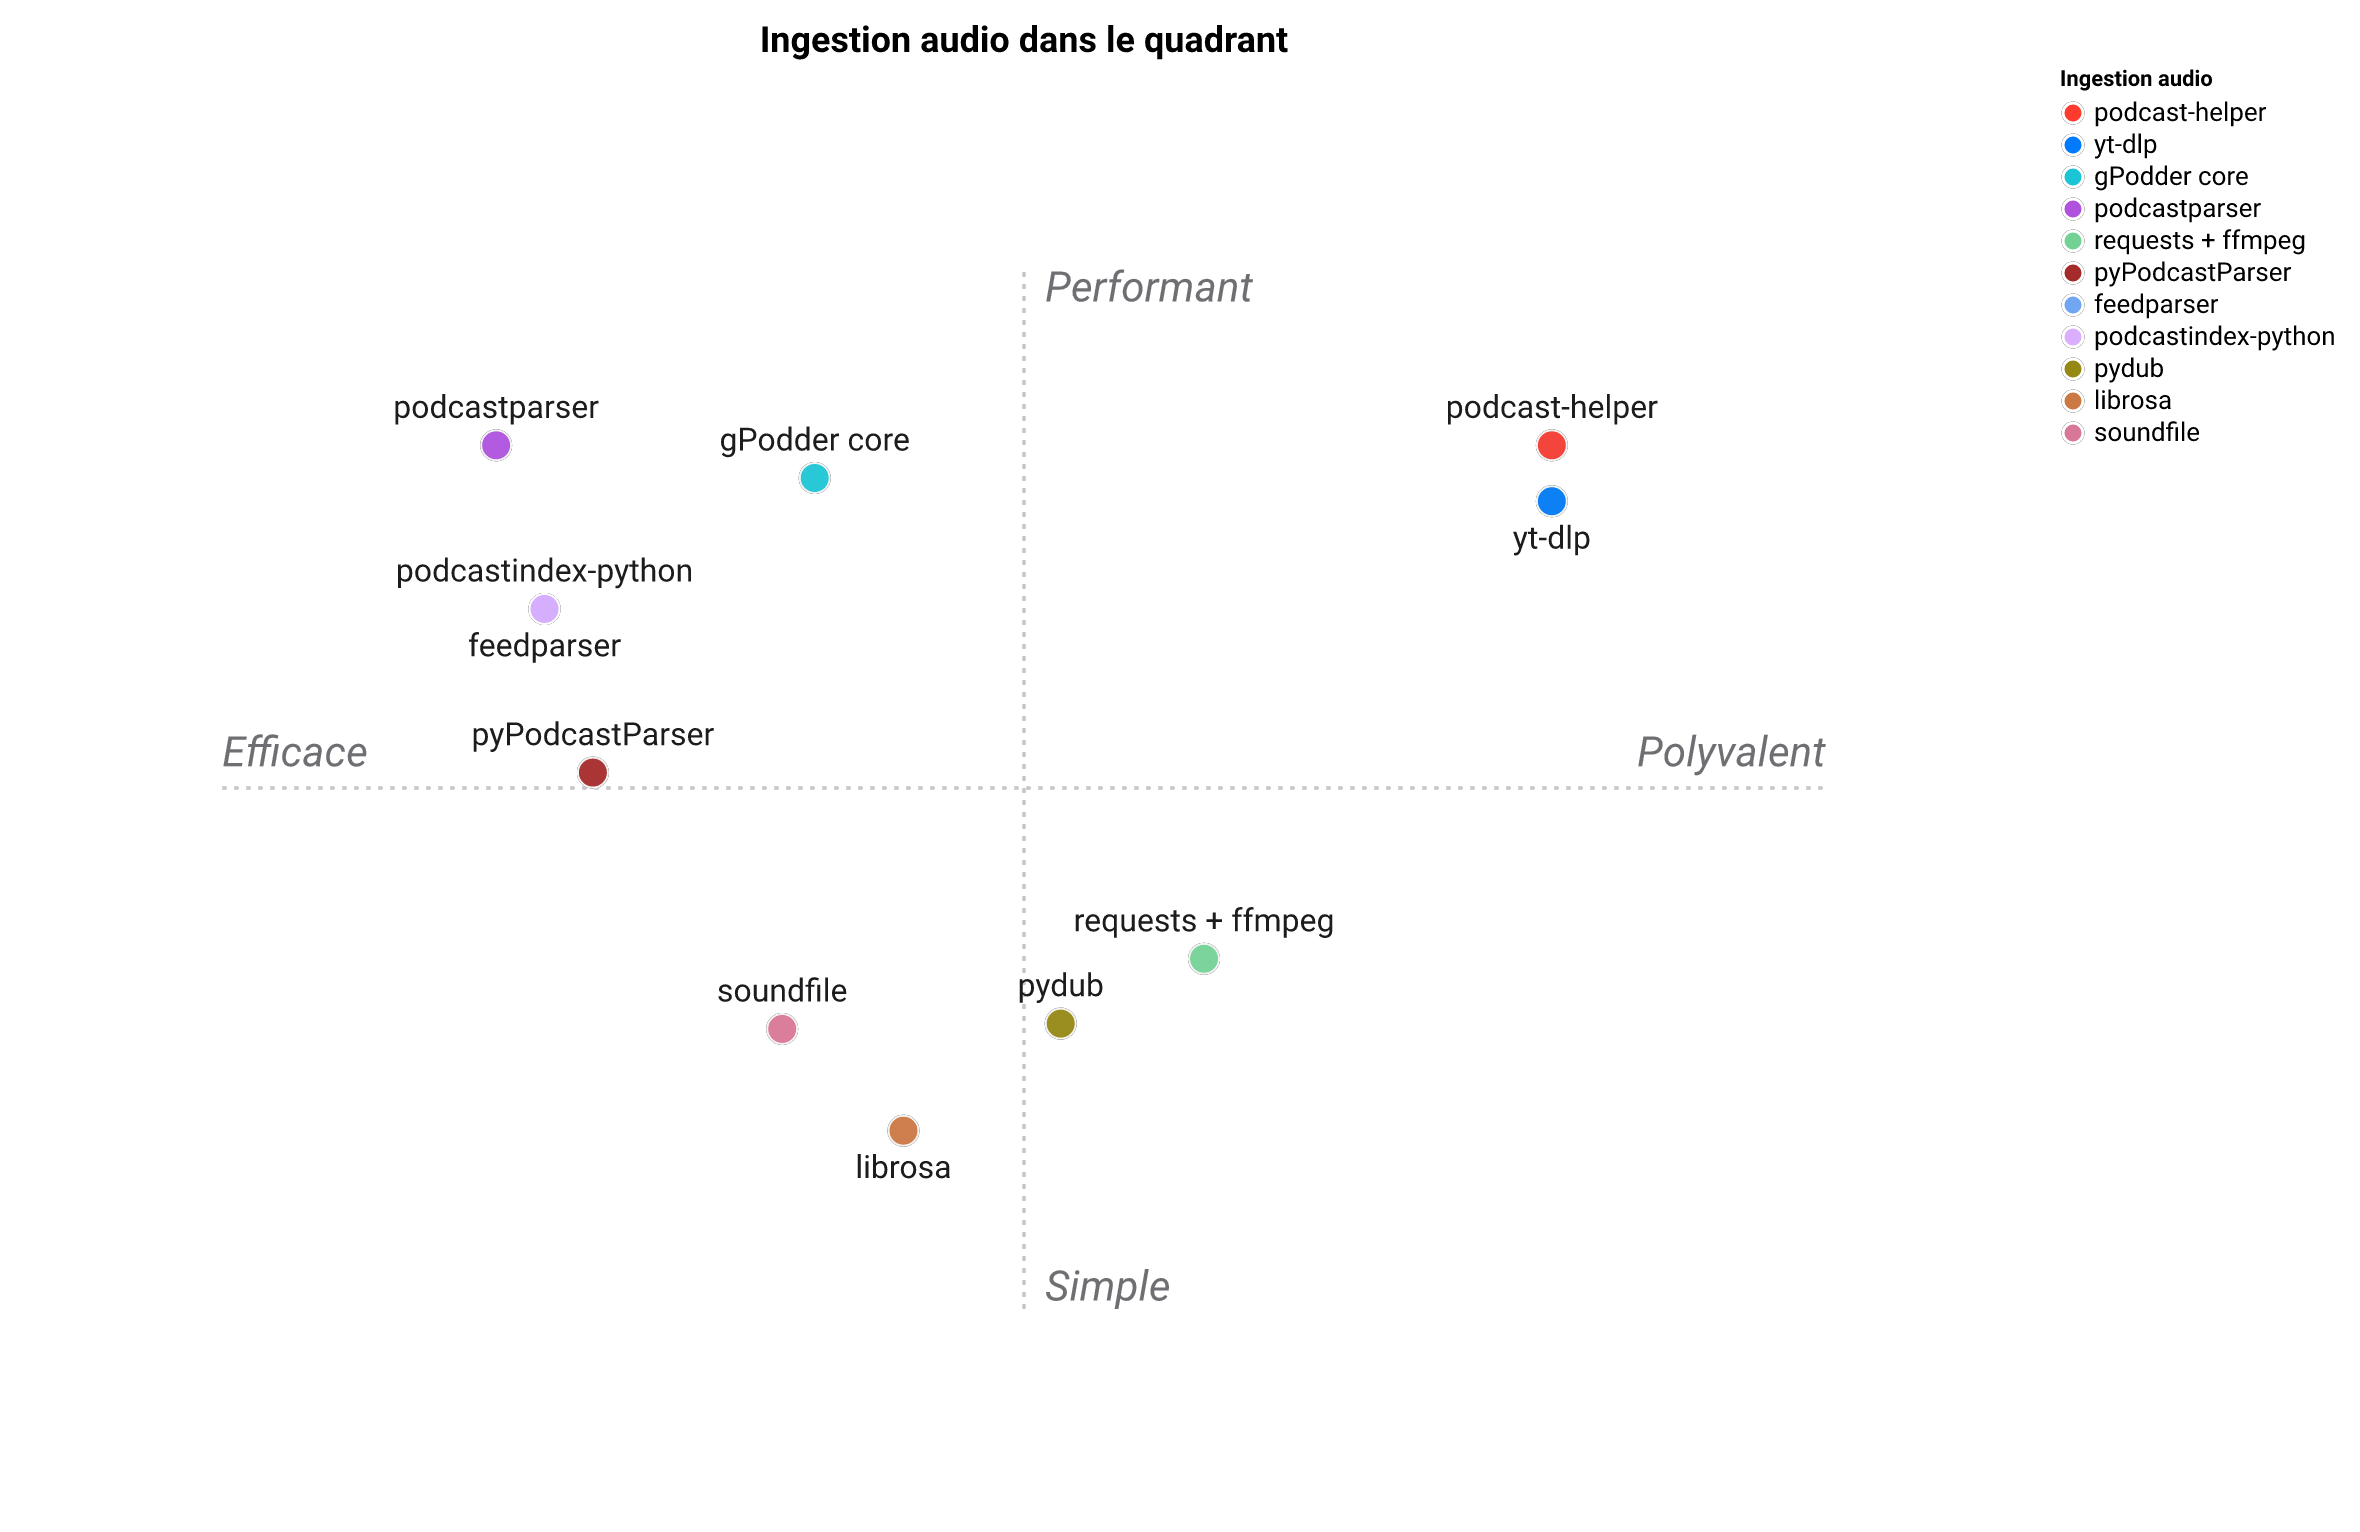

The data file committed next to this chart (first rows):
Ingestion audio, URL universelle en entrée, Analyse RSS / Atom, Résolution yt-dlp, Flux en direct (HLS), Rééchantillonnage correct, Streaming PCM, Archive compressée, Multi-surface
podcast-helper, 5, 5, 5, 4, 5, 5, 4, 5
yt-dlp, 4, 1, 5, 4, 2, 1, 5, 2
feedparser, 1, 4, 1, 1, 1, 1, 1, 1
podcastparser, 1, 5, 1, 1, 1, 1, 1, 1
pyPodcastParser, 1, 3, 1, 1, 1, 1, 1, 1
gPodder core, 2, 4, 1, 1, 1, 1, 4, 2
podcastindex-python, 1, 4, 1, 1, 1, 1, 1, 1
pydub, 2, 1, 1, 1, 3, 1, 4, 2
librosa, 2, 1, 1, 1, 4, 1, 1, 1
soundfile, 1, 1, 1, 1, 1, 2, 2, 1
requests + ffmpeg, 2, 1, 1, 2, 5, 3, 3, 1
